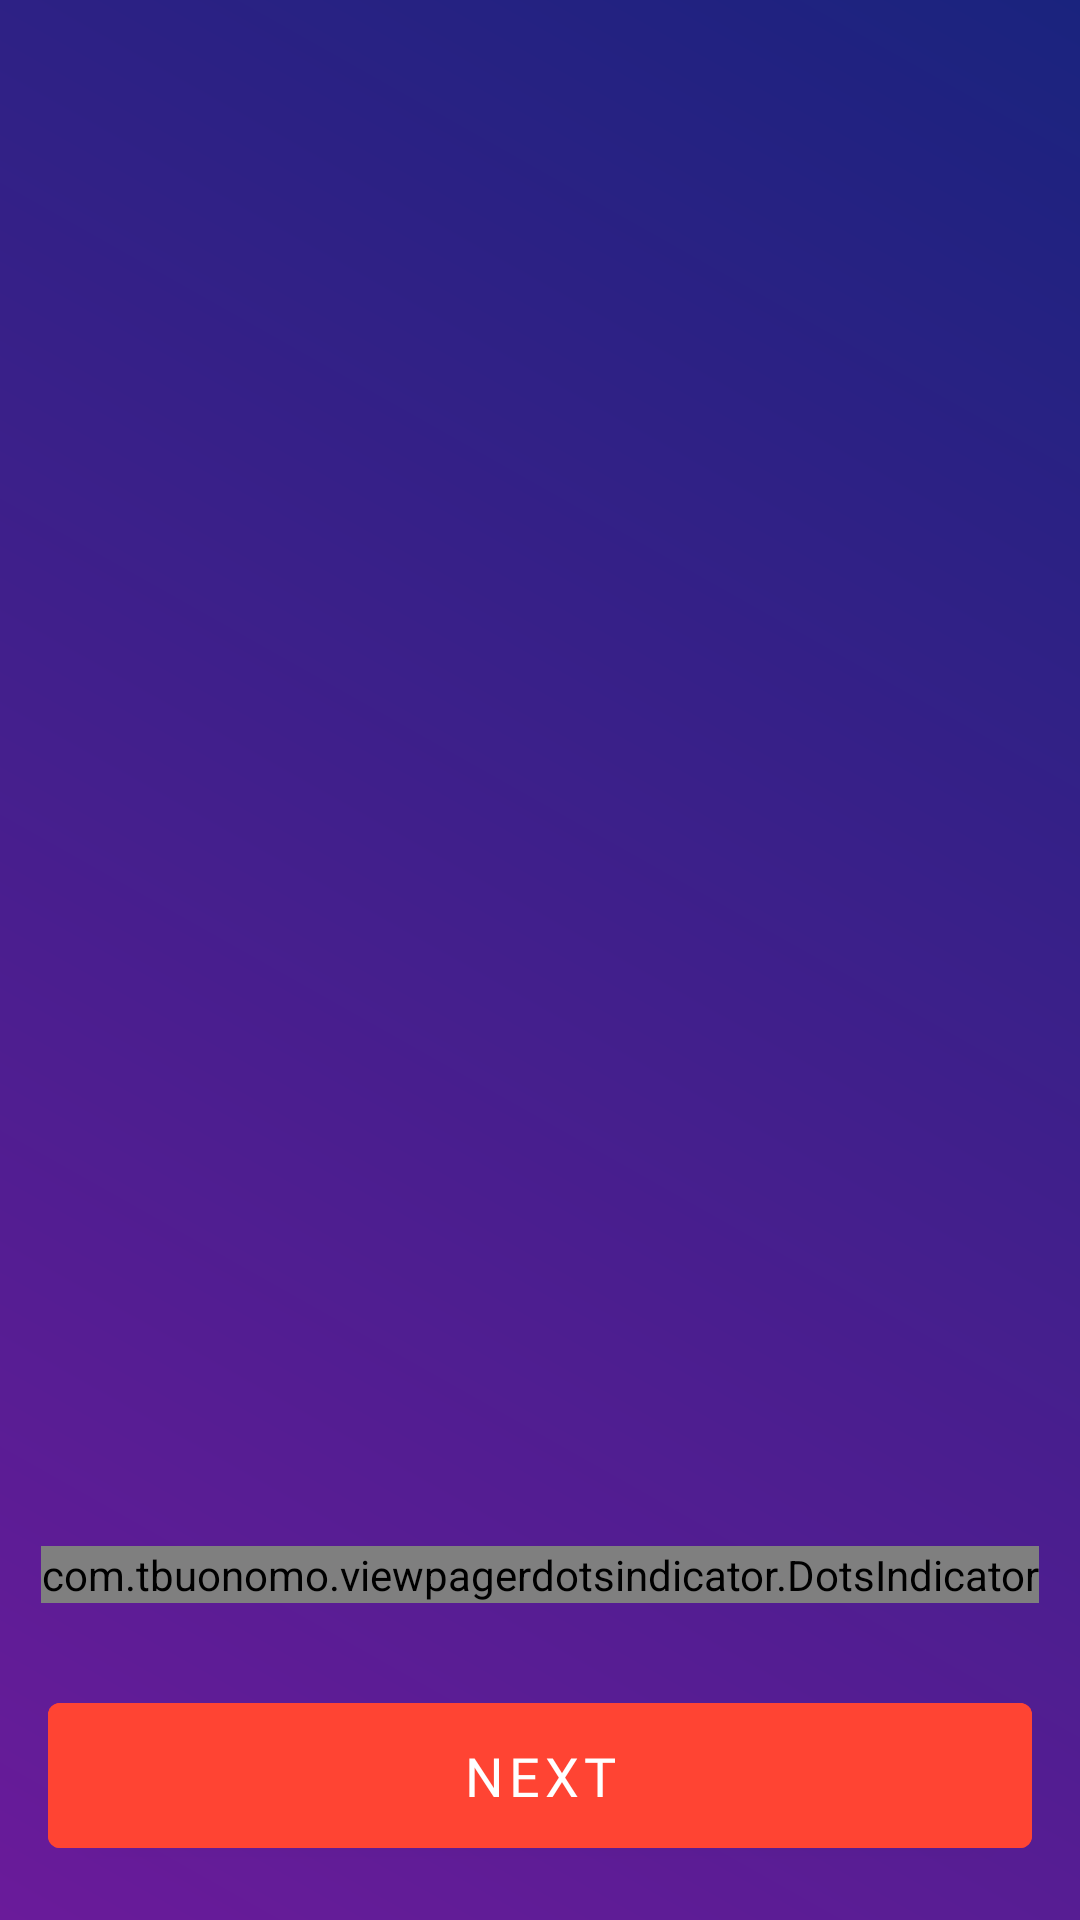

Layout XML and referenced resources for this Android screen:
<!-- AndroidManifest.xml: application theme Theme.HybridMusicApp -->
<!-- res/layout/activity_splash.xml -->
<?xml version="1.0" encoding="utf-8"?>
<androidx.constraintlayout.widget.ConstraintLayout xmlns:android="http://schemas.android.com/apk/res/android"
    xmlns:app="http://schemas.android.com/apk/res-auto"
    xmlns:tools="http://schemas.android.com/tools"
    android:id="@+id/main"
    android:layout_width="match_parent"
    android:background="@drawable/main_background"
    android:layout_height="match_parent"
    tools:context=".ui.splash.SplashActivity">



    <androidx.viewpager2.widget.ViewPager2
        android:id="@+id/splash_pager"
        android:layout_width="0dp"
        android:layout_height="0dp"
        app:layout_constraintBottom_toBottomOf="parent"
        app:layout_constraintEnd_toEndOf="parent"
        app:layout_constraintHorizontal_bias="0.0"
        app:layout_constraintStart_toStartOf="parent"
        app:layout_constraintTop_toTopOf="parent"
        app:layout_constraintVertical_bias="0.0">

    </androidx.viewpager2.widget.ViewPager2>

    <com.tbuonomo.viewpagerdotsindicator.DotsIndicator
        android:id="@+id/dots_indicator"
        android:layout_width="wrap_content"
        android:layout_height="wrap_content"
        app:dotsColor="@color/gray"
        app:dotsCornerRadius="8dp"
        app:dotsSize="10dp"
        app:dotsSpacing="6dp"
        app:dotsWidthFactor="1"
        app:layout_constraintBottom_toTopOf="@+id/btn_splash"
        app:layout_constraintEnd_toEndOf="parent"
        app:layout_constraintStart_toStartOf="parent"
        app:layout_constraintTop_toTopOf="@+id/guideline5"
        app:progressMode="true"
        app:selectedDotColor="#FF5F15" />

    <com.google.android.material.button.MaterialButton
        android:id="@+id/btn_splash"
        style="@style/Widget.MaterialComponents.Button"
        android:layout_width="match_parent"
        android:layout_height="wrap_content"
        android:layout_marginStart="@dimen/_16dp"
        android:layout_marginEnd="@dimen/_16dp"
        android:layout_marginBottom="24dp"
        android:backgroundTint="@color/btn_color"
        android:insetTop="0dp"
        android:fontFamily="@font/montserrat_semibold"
        android:insetBottom="@dimen/_0dp"
        android:paddingTop="@dimen/_12dp"
        android:paddingBottom="@dimen/_12dp"
        android:text="@string/next"
        android:textSize="@dimen/text_large"
        app:layout_constraintBottom_toBottomOf="parent"
        app:layout_constraintEnd_toEndOf="parent"
        app:layout_constraintStart_toStartOf="parent" />

    <androidx.constraintlayout.widget.Guideline
        android:id="@+id/guideline5"
        android:layout_width="wrap_content"
        android:layout_height="wrap_content"
        android:orientation="horizontal"
        app:layout_constraintGuide_percent="0.75239396" />

</androidx.constraintlayout.widget.ConstraintLayout>
<!-- resources referenced by this layout -->
<resources>
  <color name="btn_color">#FF4433</color>
  <color name="gray">#F0F0F0</color>
  <dimen name="_12dp">12dp</dimen>
  <dimen name="_16dp">16dp</dimen>
  <dimen name="text_large">18sp</dimen>
  <!-- drawable main_background (drawable) -->
  <layer-list xmlns:android="http://schemas.android.com/apk/res/android">
      <item>
          <shape android:shape="rectangle">
              <gradient
                  android:type="linear"
                  android:angle="45"
                  android:startColor="#6A1B9A"
                  android:endColor="#1A237E"
                  android:dither="true" />
          </shape>
      </item>
  </layer-list>
  <string name="next">Next</string>
  <style name="Theme.HybridMusicApp" parent="Base.Theme.HybridMusicApp" />
  <style name="Base.Theme.HybridMusicApp" parent="Theme.Material3.DayNight.NoActionBar">
          
          
      </style>
</resources>
